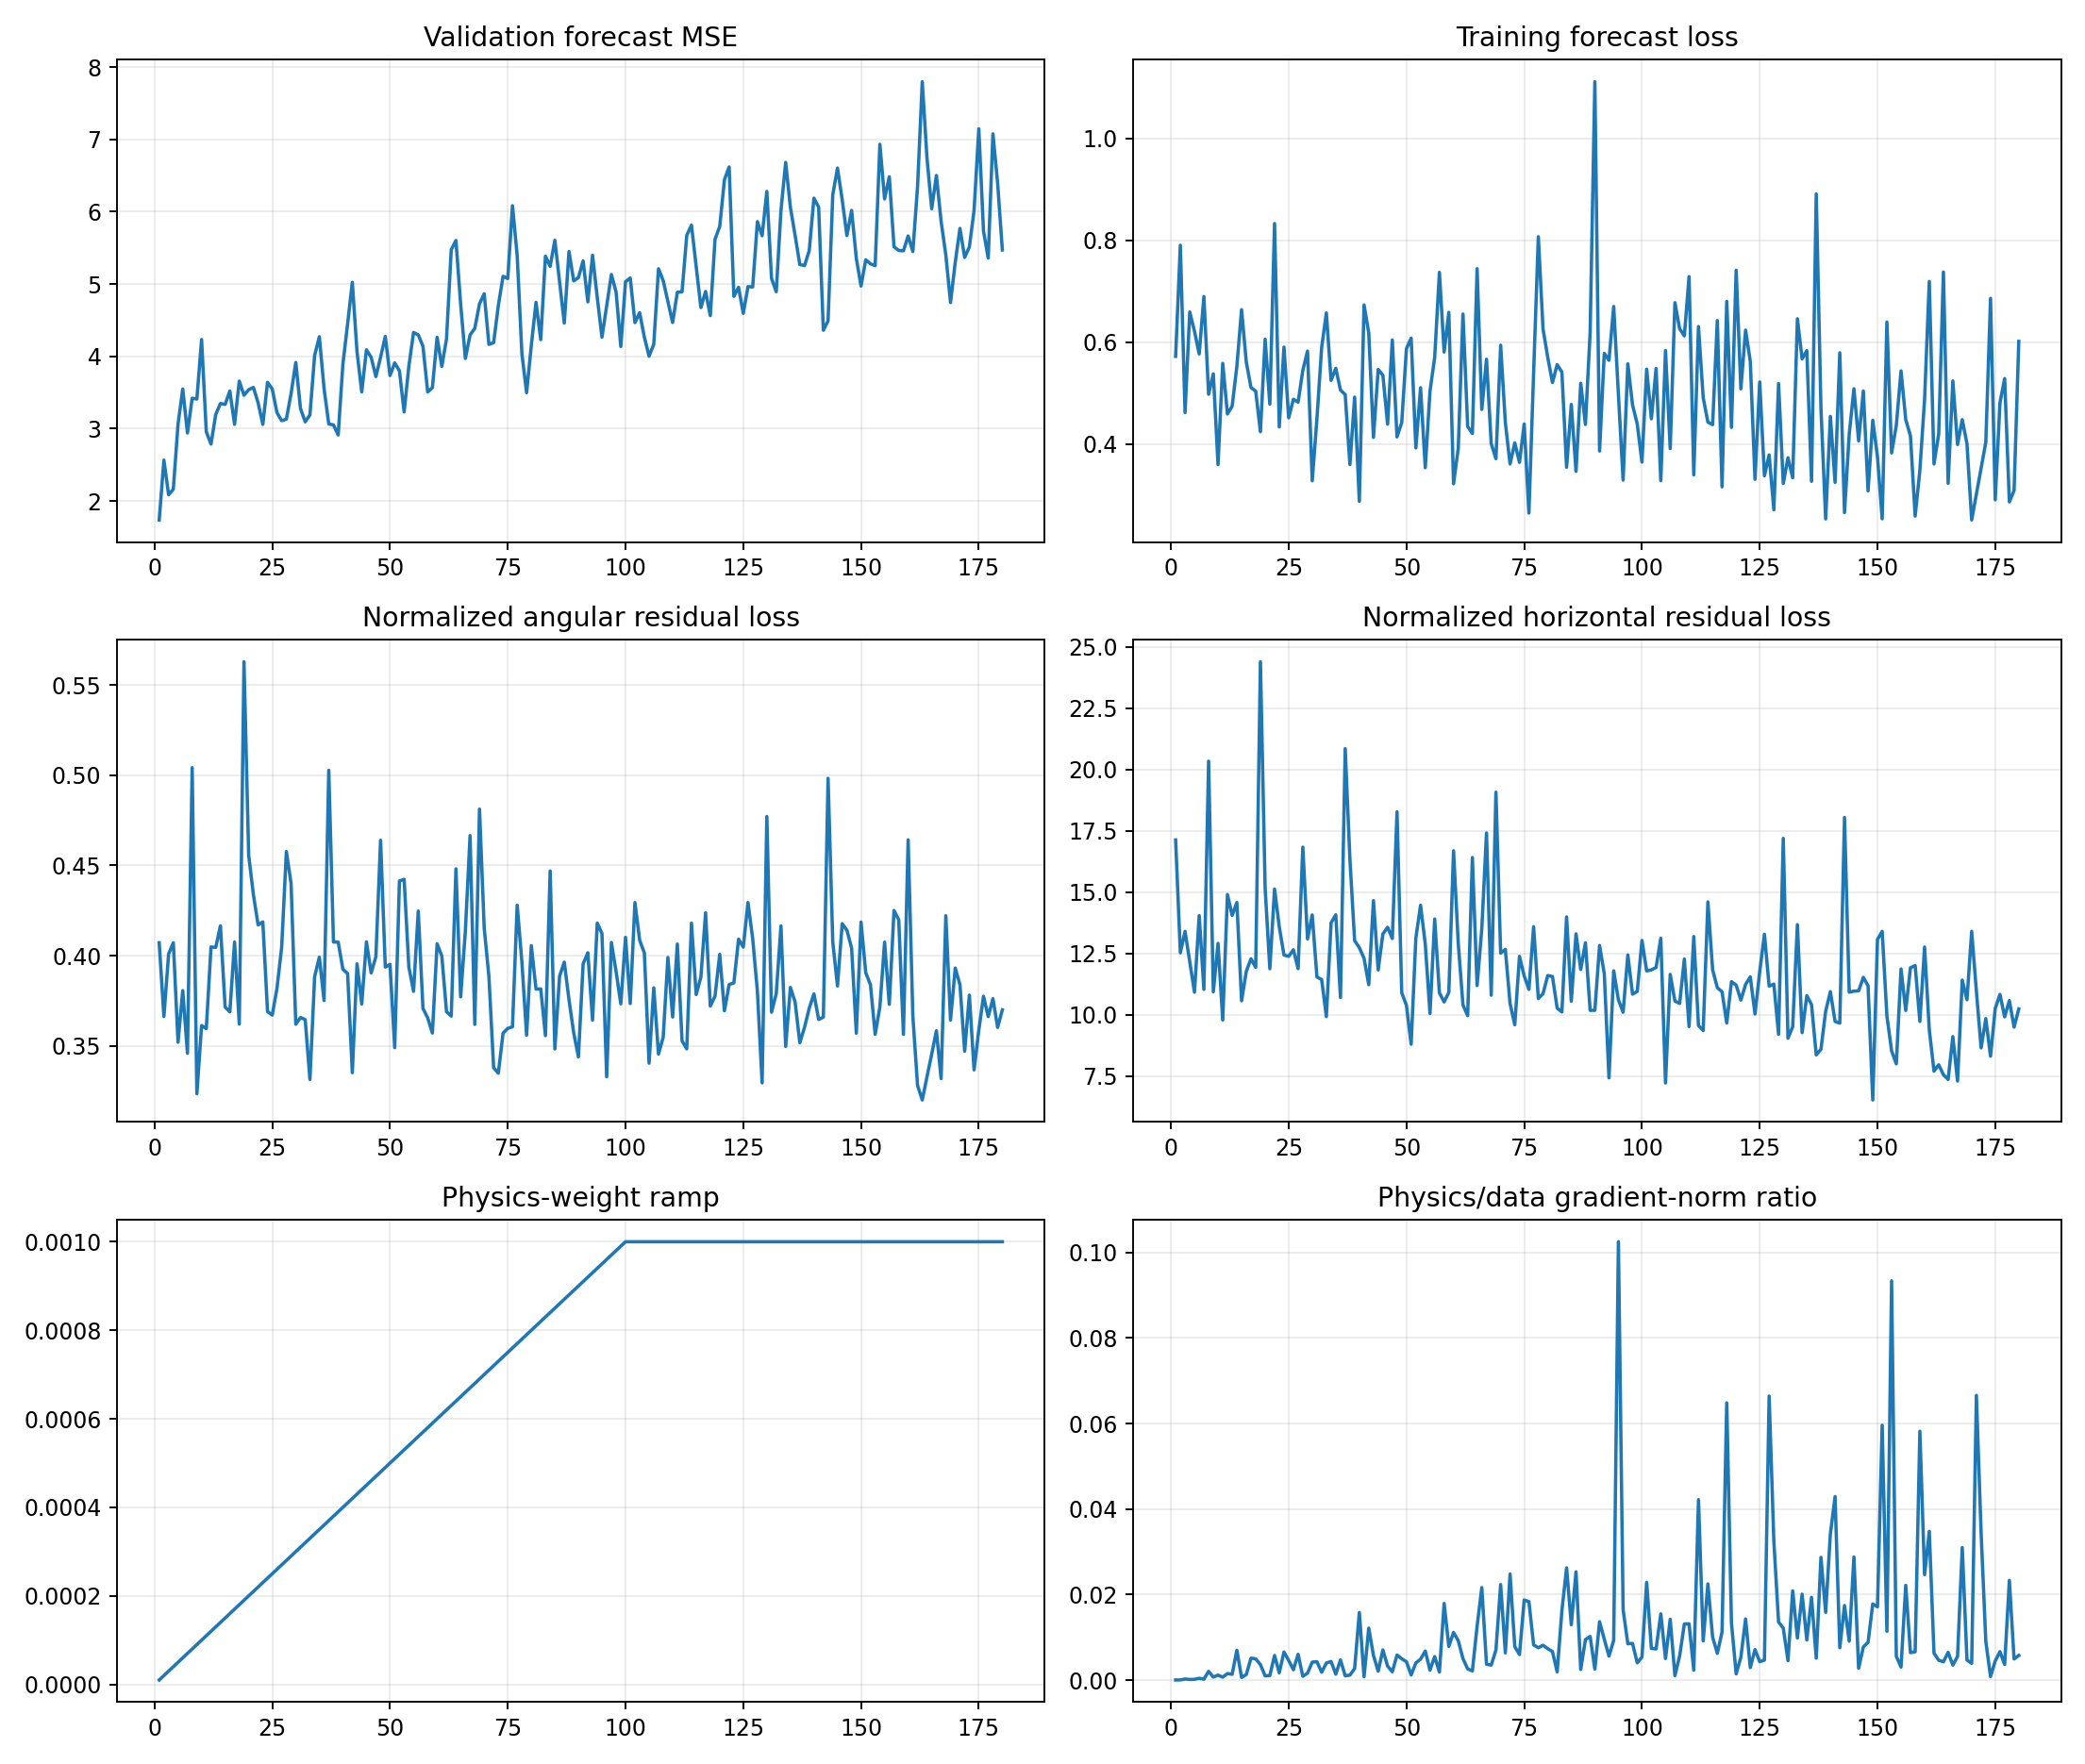

Data behind this chart, as committed beside it:
epoch, target_physics_weight, current_physics_weight, validation_forecast_mse, physics_to_data_gradient_ratio, train_total, train_data, train_cartpole_physics, train_angular_physics, train_horizontal_physics, train_data_gradient_l2, train_physics_gradient_l2
1, 0.001, 1e-05, 1.736, 6.228686196674285e-05, 0.5724, 0.5722, 17.53, 0.4071, 17.12, 12.27, 76.4
2, 0.001, 2e-05, 2.563, 7.84293357944709e-05, 0.7907, 0.7905, 12.88, 0.3662, 12.52, 14.54, 57.04
3, 0.001, 3e-05, 2.085, 0.00029, 0.4622, 0.4618, 13.79, 0.4009, 13.39, 3.674, 35.52
4, 0.001, 4e-05, 2.163, 0.000184, 0.66, 0.6595, 12.57, 0.4071, 12.16, 10.45, 48.09
5, 0.001, 5e-05, 3.063, 0.0002142, 0.6222, 0.6217, 11.26, 0.352, 10.91, 17.44, 74.72
6, 0.001, 6e-05, 3.547, 0.0004618, 0.5778, 0.5769, 14.42, 0.3806, 14.03, 5.745, 44.22
7, 0.001, 7.000000000000001e-05, 2.939, 0.000242, 0.6905, 0.6897, 11.37, 0.3458, 11.02, 14.36, 49.67
8, 0.001, 8e-05, 3.42, 0.00208, 0.4994, 0.4978, 20.84, 0.5042, 20.33, 4.063, 105.6
9, 0.001, 8.999999999999999e-05, 3.409, 0.0007457, 0.5389, 0.5379, 11.25, 0.3234, 10.93, 8.503, 70.45
10, 0.001, 0.0001, 4.232, 0.001203, 0.3609, 0.3596, 13.26, 0.3612, 12.9, 5.911, 71.12
11, 0.001, 0.00011, 2.957, 0.0007172, 0.5596, 0.5585, 10.14, 0.3595, 9.778, 7.029, 45.83
12, 0.001, 0.00012, 2.786, 0.001563, 0.4609, 0.459, 15.3, 0.4048, 14.9, 9.785, 127.5
13, 0.001, 0.00013, 3.194, 0.001393, 0.4762, 0.4743, 14.45, 0.4045, 14.04, 6.068, 65.03
14, 0.001, 0.00014, 3.347, 0.007017, 0.5549, 0.5528, 14.99, 0.4165, 14.57, 4.007, 200.8
15, 0.001, 0.00015, 3.335, 0.0006537, 0.6656, 0.6639, 10.94, 0.3715, 10.56, 16.4, 71.46
16, 0.001, 0.00016, 3.52, 0.001337, 0.5628, 0.5609, 12.13, 0.3688, 11.76, 5.77, 48.22
17, 0.001, 0.00017, 3.059, 0.005163, 0.5131, 0.511, 12.68, 0.4075, 12.27, 2.917, 88.59
18, 0.001, 0.00018, 3.657, 0.005008, 0.5061, 0.5039, 12.28, 0.3621, 11.92, 3.552, 98.8
19, 0.001, 0.00019, 3.461, 0.003649, 0.4289, 0.4242, 24.95, 0.5629, 24.38, 7.955, 152.8
20, 0.001, 0.0002, 3.538, 0.001029, 0.609, 0.6059, 15.62, 0.4555, 15.16, 19.02, 97.86
21, 0.001, 0.00021, 3.57, 0.001095, 0.4809, 0.4783, 12.3, 0.4338, 11.87, 6.362, 33.19
22, 0.001, 0.00022, 3.357, 0.005789, 0.8365, 0.8331, 15.53, 0.417, 15.12, 1.723, 45.33
23, 0.001, 0.00023, 3.059, 0.001743, 0.4368, 0.4336, 14, 0.4187, 13.58, 7.584, 57.47
24, 0.001, 0.00024, 3.64, 0.006602, 0.5935, 0.5904, 12.8, 0.369, 12.43, 2.484, 68.34
25, 0.001, 0.00025, 3.548, 0.004628, 0.4546, 0.4514, 12.74, 0.367, 12.38, 6.556, 121.4
26, 0.001, 0.00026, 3.222, 0.002464, 0.4914, 0.488, 13.02, 0.3818, 12.64, 6.34, 60.08
27, 0.001, 0.00027, 3.11, 0.00607, 0.4855, 0.4822, 12.28, 0.4046, 11.87, 2.447, 55.02
28, 0.001, 0.00028, 3.13, 0.0009187, 0.5496, 0.5447, 17.28, 0.4577, 16.83, 10.34, 33.94
29, 0.001, 0.00029, 3.485, 0.001664, 0.5865, 0.5826, 13.52, 0.4399, 13.08, 13.1, 75.17
30, 0.001, 0.0003, 3.915, 0.004228, 0.3322, 0.3279, 14.43, 0.362, 14.06, 4.761, 67.11
31, 0.001, 0.00031, 3.277, 0.00434, 0.4537, 0.4501, 11.9, 0.3657, 11.53, 4.631, 64.83
32, 0.001, 0.00032, 3.093, 0.00187, 0.5934, 0.5896, 11.79, 0.3645, 11.43, 11.2, 65.45
33, 0.001, 0.00033, 3.19, 0.004031, 0.6608, 0.6575, 10.25, 0.3314, 9.918, 4.678, 57.14
34, 0.001, 0.00034, 4.013, 0.004379, 0.5299, 0.5251, 14.13, 0.3884, 13.74, 4.72, 60.79
35, 0.001, 0.00035, 4.271, 0.001427, 0.5538, 0.5487, 14.47, 0.3991, 14.07, 16.42, 66.98
36, 0.001, 0.00036, 3.555, 0.004749, 0.51, 0.506, 11.07, 0.3751, 10.69, 5.745, 75.79
37, 0.001, 0.00037, 3.064, 0.001036, 0.5051, 0.4972, 21.35, 0.5027, 20.85, 7.114, 19.92
38, 0.001, 0.00038, 3.051, 0.001202, 0.366, 0.3597, 16.74, 0.4075, 16.33, 19.44, 61.48
39, 0.001, 0.00039, 2.912, 0.002739, 0.4974, 0.4922, 13.42, 0.4075, 13.01, 6.847, 48.09
40, 0.001, 0.0004, 3.894, 0.01583, 0.2928, 0.2875, 13.12, 0.3924, 12.73, 2.099, 83.06
41, 0.001, 0.00041, 4.448, 0.0008272, 0.6784, 0.6732, 12.68, 0.39, 12.29, 26.57, 53.6
42, 0.001, 0.00042, 5.023, 0.01219, 0.6231, 0.6183, 11.55, 0.3351, 11.22, 3.661, 106.2
43, 0.001, 0.00043, 4.062, 0.005802, 0.4195, 0.413, 15.04, 0.3954, 14.65, 8, 108
44, 0.001, 0.00044, 3.507, 0.00212, 0.5519, 0.5465, 12.19, 0.3732, 11.82, 19.64, 94.64
45, 0.001, 0.00045, 4.09, 0.007098, 0.5413, 0.5351, 13.69, 0.4076, 13.29, 6.607, 104.2
46, 0.001, 0.00046, 3.987, 0.003302, 0.4454, 0.439, 13.95, 0.3904, 13.56, 4.225, 30.33
47, 0.001, 0.00047, 3.72, 0.001983, 0.6107, 0.6044, 13.5, 0.3994, 13.1, 5.768, 24.34
48, 0.001, 0.00048, 3.986, 0.005892, 0.4229, 0.4139, 18.73, 0.4639, 18.27, 4.004, 49.15
49, 0.001, 0.00049, 4.275, 0.005028, 0.4477, 0.4421, 11.29, 0.3936, 10.89, 4.886, 50.14
50, 0.001, 0.0005, 3.734, 0.004323, 0.5926, 0.5873, 10.77, 0.3951, 10.38, 9.189, 79.45
51, 0.001, 0.00051, 3.909, 0.001226, 0.6127, 0.608, 9.141, 0.349, 8.792, 18.24, 43.84
52, 0.001, 0.00052, 3.799, 0.004054, 0.3994, 0.3924, 13.56, 0.4414, 13.12, 7.523, 58.65
53, 0.001, 0.00053, 3.23, 0.004937, 0.5185, 0.5106, 14.9, 0.4423, 14.46, 6.976, 64.98
54, 0.001, 0.00054, 3.862, 0.006831, 0.3607, 0.3535, 13.27, 0.3937, 12.88, 5.849, 73.99
55, 0.001, 0.00055, 4.33, 0.002351, 0.5096, 0.5039, 10.42, 0.3802, 10.04, 19.54, 83.53
56, 0.001, 0.00056, 4.296, 0.005531, 0.5784, 0.5704, 14.32, 0.4247, 13.9, 7.645, 75.51
57, 0.001, 0.00057, 4.138, 0.001914, 0.7436, 0.7372, 11.26, 0.3707, 10.89, 9.694, 32.56
58, 0.001, 0.00058, 3.506, 0.01794, 0.5871, 0.5808, 10.88, 0.3655, 10.51, 2.366, 73.18
59, 0.001, 0.00059, 3.566, 0.007913, 0.6653, 0.6586, 11.26, 0.3571, 10.91, 6.879, 92.25
60, 0.001, 0.0006, 4.263, 0.01117, 0.3321, 0.3219, 17.08, 0.4066, 16.68, 7.084, 131.9
... 120 more rows
